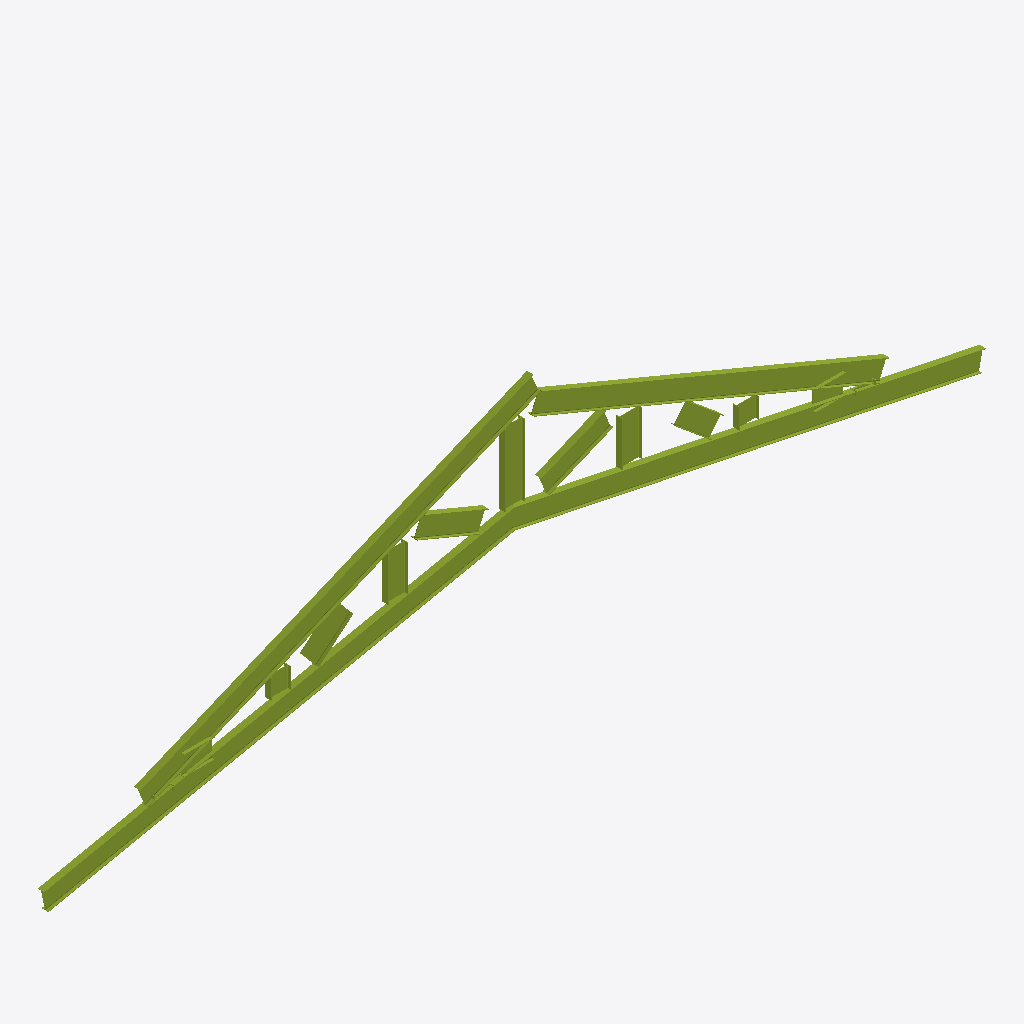
Isometric view of an IFC building model (IFC-SPF (STEP), schema IFC2X3, length unit foot), seen from the south-west, elements coloured by IFC class (only those large enough to see are counted): 16 members (olive).
Extent 14.7 m × 0.1 m × 3.5 m (x, y, z). Storeys (2): Level 1 at 0.00 m; Level 2 at 3.05 m. Elements (17): 17 IfcMember.

HEADER;
FILE_DESCRIPTION(('ViewDefinition [CoordinationView_V2.0]','RevitIdentifiers [ContentGUID: 006f922e-0719-4922-998b-fc8cb9d8a138, VersionGUID: 0a425caa-350e-4381-8bfc-761ef2d9befa, NumberOfSaves: 9]','CoordinateReference [CoordinateBase: Shared Coordinates]'),'2;1');
FILE_NAME('Scissor_Truss_Eight_Panel.ifc','2026-02-05T16:01:30-07:00',(''),(''),'ODA SDAI 25.12','Autodesk Revit 26.0.4.409 (ENU) - IFC 26.0.4.409','');
FILE_SCHEMA(('IFC2X3'));
ENDSEC;
DATA;
#38=IFCPROJECT('00Rv8k1nb98fcB$8n69rx8',#18,'Project Number',$,$,'Project Name','Project Status',(#33),#1488);
#53=IFCSITE('00Rv8k1nb98fcB$8n69rxA',#18,'Default',$,$,#52,$,$,.ELEMENT.,(42,21,31,209411),(-71,-3,-24,-208374),0.0,$,$);
#43=IFCBUILDING('00Rv8k1nb98fcB$8n69rx9',#18,'',$,$,#41,$,'',.ELEMENT.,$,$,#42);
#46=IFCBUILDINGSTOREY('12f1l24kT8d9RBml7$P4Yu',#18,'Level 1',$,'Level:1/4" Head',#45,$,'Level 1',.ELEMENT.,0.0);
#50=IFCBUILDINGSTOREY('0pudd0TGPB4OiLkwVCfEhC',#18,'Level 2',$,'Level:1/4" Head',#49,$,'Level 2',.ELEMENT.,10.0);
#1345=IFCMEMBER('0AGbogDGv3WOlyTXxoqBi0',#18,'W Shapes:W12X19:591354',$,'W Shapes:W12X19',#1344,#1341,'591354');
#974=IFCMEMBER('0AGbogDGv3WOlyTXxoqBiF',#18,'W Shapes:W12X19:591349',$,'W Shapes:W12X19',#973,#968,'591349');
#1390=IFCMEMBER('0AGbogDGv3WOlyTXxoqBi1',#18,'W Shapes:W12X19:591355',$,'W Shapes:W12X19',#1389,#1386,'591355');
#100=IFCMEMBER('0th8DSI9b6UBmq$2o7O6nJ',#18,'W Shapes:W12X19:581032',$,'W Shapes:W12X19',#99,#96,'581032');
#527=IFCMEMBER('2UimQ1FgzDkgCr8bbVo4Uc',#18,'W Shapes:W12X19:590693',$,'W Shapes:W12X19',#526,#521,'590693');
#1078=IFCMEMBER('0AGbogDGv3WOlyTXxoqBiC',#18,'W Shapes:W12X19:591350',$,'W Shapes:W12X19',#1077,#1074,'591350');
#420=IFCMEMBER('0th8DSI9b6UBmq$2o7O6nL',#18,'W Shapes:W12X19:581038',$,'W Shapes:W12X19',#419,#414,'581038');
#763=IFCMEMBER('2UimQ1FgzDkgCr8bbVo4Uf',#18,'W Shapes:W12X19:590698',$,'W Shapes:W12X19',#762,#757,'590698');
#555=IFCMEMBER('2UimQ1FgzDkgCr8bbVo4Ua',#18,'W Shapes:W12X19:590695',$,'W Shapes:W12X19',#554,#551,'590695');
#209=IFCMEMBER('0th8DSI9b6UBmq$2o7O6nN',#18,'W Shapes:W12X19:581036',$,'W Shapes:W12X19',#208,#205,'581036');
#1184=IFCMEMBER('0AGbogDGv3WOlyTXxoqBiD',#18,'W Shapes:W12X19:591351',$,'W Shapes:W12X19',#1183,#1178,'591351');
#314=IFCMEMBER('0th8DSI9b6UBmq$2o7O6nM',#18,'W Shapes:W12X19:581037',$,'W Shapes:W12X19',#313,#310,'581037');
#542=IFCMEMBER('2UimQ1FgzDkgCr8bbVo4Ub',#18,'W Shapes:W12X19:590694',$,'W Shapes:W12X19',#541,#538,'590694');
#657=IFCMEMBER('2UimQ1FgzDkgCr8bbVo4Ug',#18,'W Shapes:W12X19:590697',$,'W Shapes:W12X19',#656,#653,'590697');
#1289=IFCMEMBER('0AGbogDGv3WOlyTXxoqBi2',#18,'W Shapes:W12X19:591352',$,'W Shapes:W12X19',#1288,#1285,'591352');
#868=IFCMEMBER('1I4NdounvCMheKswx5V6mB',#18,'W Shapes:W12X19:591315',$,'W Shapes:W12X19',#867,#864,'591315');
ENDSEC;
